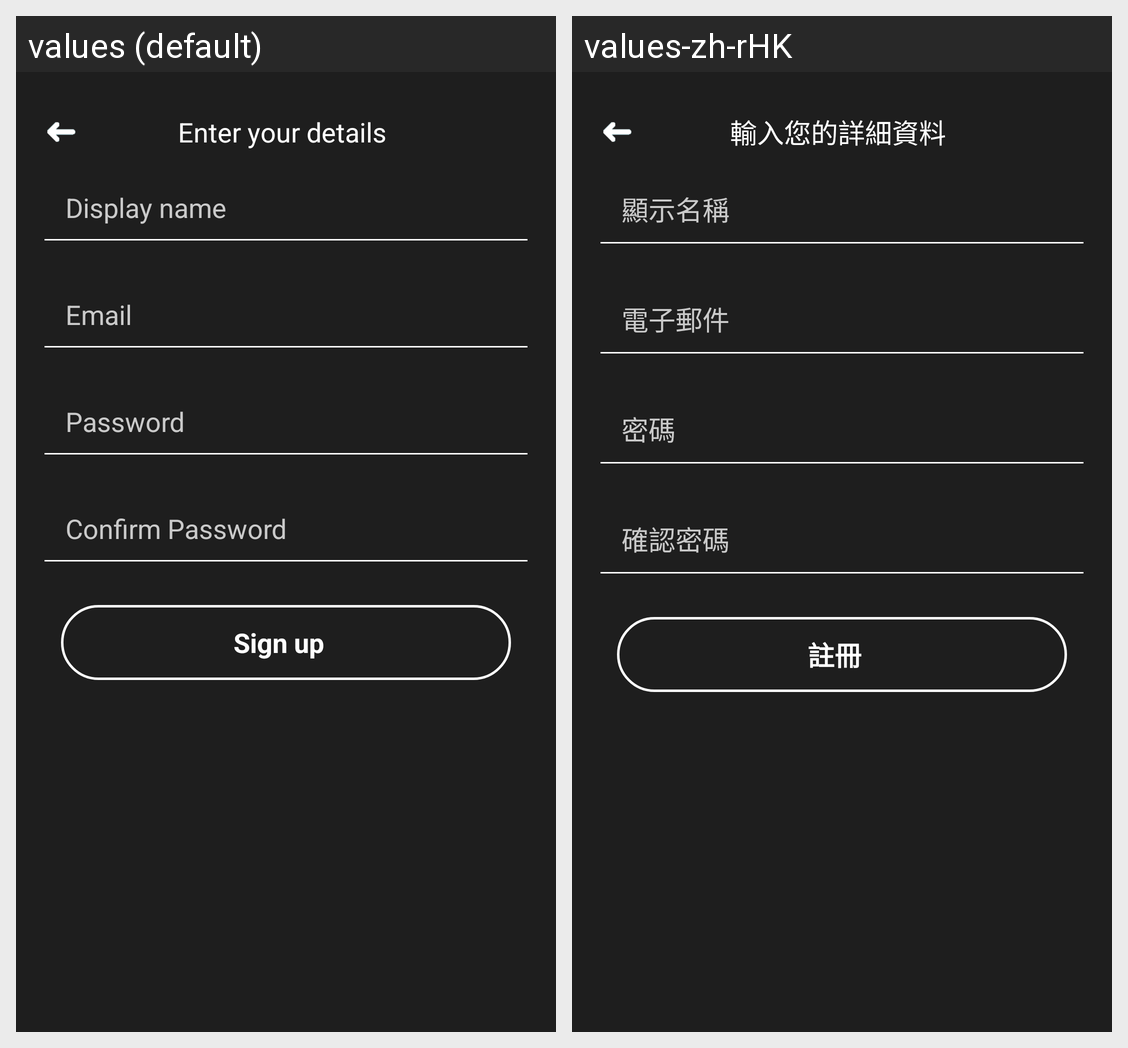

For this localized Android screen grid, give each drawn string resource with its value in every locale shown.
Android screen res/layout/activity_sign_up.xml rendered under 2 locales, left to right: values (default), values-zh-rHK. Device: Nexus 5 (rendered at 1080×1920; each locale shown at half size, 540×960, under a caption strip naming it); theme AppTheme.
Strings drawn on this screen, with the default value and each locale's value (text and hints the layout hard-codes, and strings that could not be matched under every locale, appear in the picture but are not listed):

enter_your_details
  values: Enter your details
  values-zh-rHK: 輸入您的詳細資料

display_name
  values: Display name
  values-zh-rHK: 顯示名稱

email
  values: Email
  values-zh-rHK: 電子郵件

password
  values: Password
  values-zh-rHK: 密碼

confirm_password
  values: Confirm Password
  values-zh-rHK: 確認密碼

sign_up
  values: Sign up
  values-zh-rHK: 註冊
